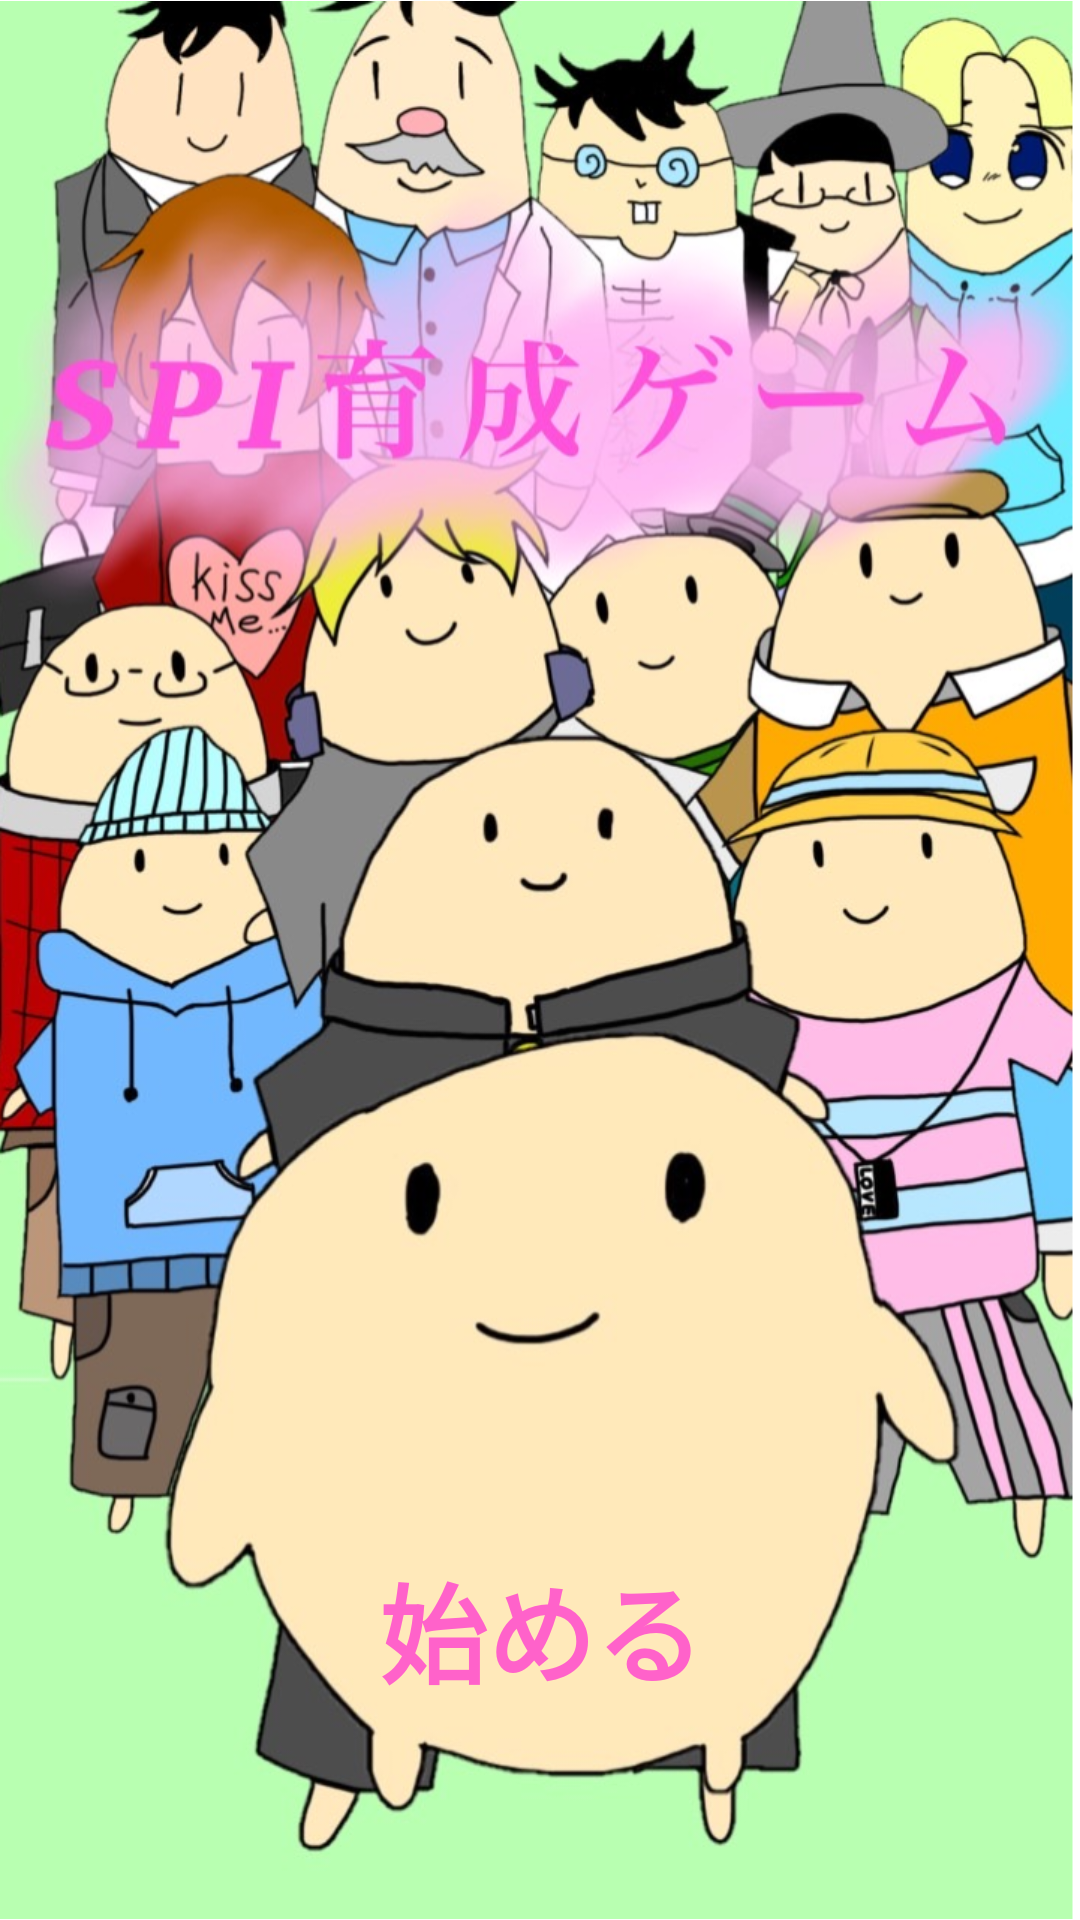

Android layout source for this screen:
<!-- AndroidManifest.xml: application theme Theme.SPIikuseiGame -->
<!-- res/layout/activity_s_p_igame_t_o_p.xml -->
<?xml version="1.0" encoding="utf-8"?>
<androidx.constraintlayout.widget.ConstraintLayout xmlns:android="http://schemas.android.com/apk/res/android"
    xmlns:app="http://schemas.android.com/apk/res-auto"
    xmlns:tools="http://schemas.android.com/tools"
    android:layout_width="match_parent"
    android:layout_height="match_parent"
    tools:context=".SPIgameTOP">

    <ImageView
        android:id="@+id/imageView3"
        android:layout_width="wrap_content"
        android:layout_height="wrap_content"
        app:layout_constraintBottom_toBottomOf="parent"
        app:layout_constraintEnd_toEndOf="parent"
        app:layout_constraintStart_toStartOf="parent"
        app:layout_constraintTop_toTopOf="parent"
        app:srcCompat="@drawable/spigametop" />

    <Button
        android:id="@+id/button"
        android:layout_width="418dp"
        android:layout_height="194dp"
        android:background="#00FFFFFF"
        android:text="始める"
        android:textColor="#FF62CA"
        android:textSize="36sp"
        android:textStyle="bold"
        app:layout_constraintBottom_toBottomOf="parent"
        app:layout_constraintEnd_toEndOf="parent"
        app:layout_constraintStart_toStartOf="parent" />
</androidx.constraintlayout.widget.ConstraintLayout>
<!-- resources referenced by this layout -->
<resources>
  <!-- drawable spigametop: png bitmap (drawable, 852263 bytes) -->
  <style name="Theme.SPIikuseiGame" parent="Theme.MaterialComponents.DayNight.NoActionBar">
          
          <item name="colorPrimary">@color/purple_500</item>
          <item name="colorPrimaryVariant">@color/purple_700</item>
          <item name="colorOnPrimary">@color/white</item>
          
          <item name="colorSecondary">@color/teal_200</item>
          <item name="colorSecondaryVariant">@color/teal_700</item>
          <item name="colorOnSecondary">@color/black</item>
          
          <item name="android:statusBarColor" tools:targetApi="l">?attr/colorPrimaryVariant</item>
          
      </style>
  <!-- not gathered from this repository: default colours our renderer supplied (Android Studio template values) -->
  <color name="purple_500">#FF6200EE</color>
  <color name="purple_700">#FF3700B3</color>
  <color name="teal_200">#FF03DAC5</color>
  <color name="teal_700">#FF018786</color>
  <color name="black">#FF000000</color>
  <color name="white">#FFFFFFFF</color>
</resources>
